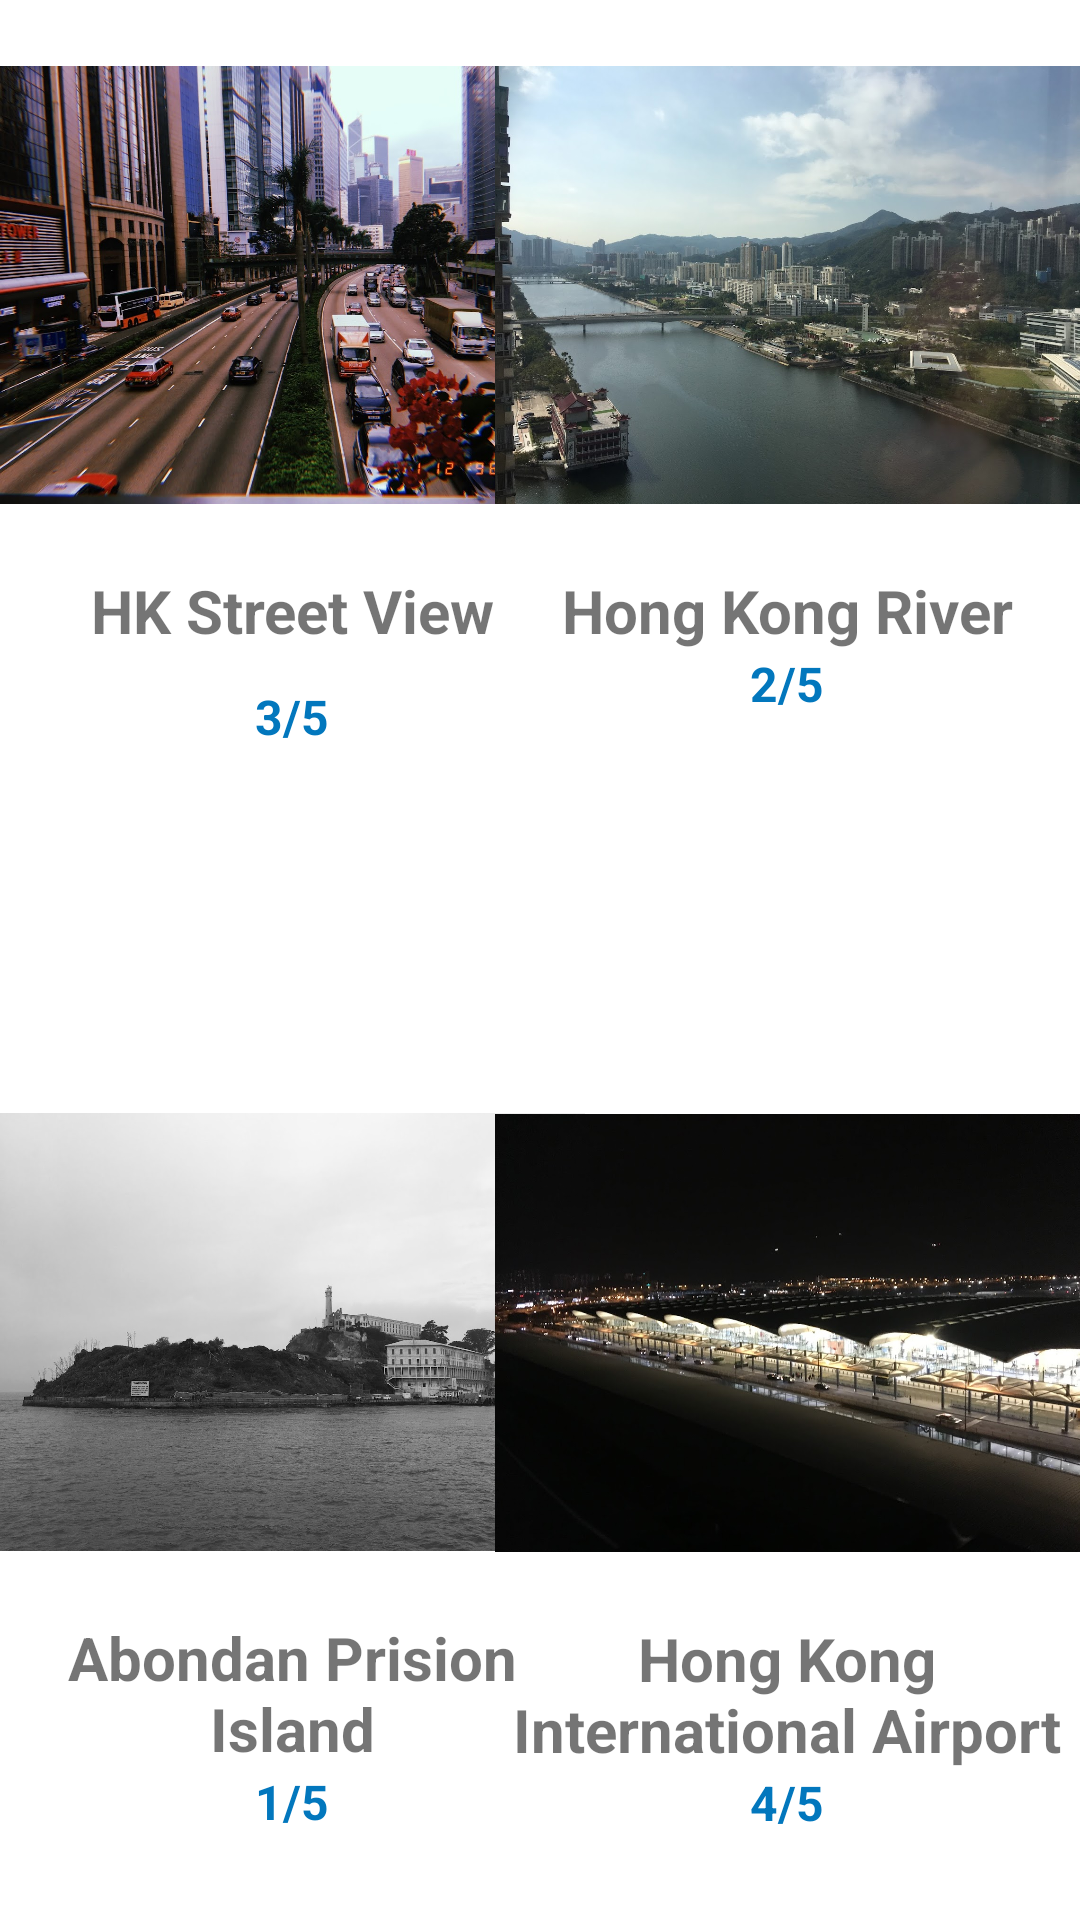

Android layout source for this screen:
<!-- AndroidManifest.xml: application theme Theme.Core2ExtensionV2 -->
<!-- res/layout/activity_main.xml -->
<?xml version="1.0" encoding="utf-8"?>
<androidx.constraintlayout.widget.ConstraintLayout xmlns:android="http://schemas.android.com/apk/res/android"
    xmlns:app="http://schemas.android.com/apk/res-auto"
    xmlns:tools="http://schemas.android.com/tools"
    android:layout_width="match_parent"
    android:layout_height="match_parent"
    tools:context=".MainActivity">

    <ImageView
        android:id="@+id/carview"
        android:layout_width="195dp"
        android:layout_height="190dp"
        app:layout_constraintTop_toTopOf="parent"
        app:srcCompat="@drawable/img_2"
        tools:layout_editor_absoluteX="1dp" />

    <TextView
        android:id="@+id/rating1"
        android:layout_width="195dp"
        android:layout_height="20dp"
        android:layout_weight="0"
        android:text="3/5"
        style="@style/Date"
        android:textAlignment="center"
        android:textSize="16sp"
        app:layout_constraintStart_toStartOf="parent"
        app:layout_constraintTop_toBottomOf="@+id/itemname1" />

    <TextView
        style="@style/boldname"
        android:id="@+id/itemname1"
        android:layout_width="195dp"
        android:layout_height="38dp"
        android:layout_weight="0"
        android:text="HK Street View"
        android:textAlignment="center"
        android:textSize="20sp"
        app:layout_constraintStart_toStartOf="parent"
        app:layout_constraintTop_toBottomOf="@+id/carview" />

    <ImageView
        android:id="@+id/RiverView"
        android:layout_width="195dp"
        android:layout_height="190dp"
        app:layout_constraintEnd_toEndOf="parent"
        app:srcCompat="@drawable/img_3" />

    <TextView
        style="@style/boldname"
        android:id="@+id/itemname2"
        android:layout_width="195dp"
        android:layout_height="wrap_content"
        android:layout_weight="0"
        android:text="Hong Kong River"
        android:textAlignment="center"
        android:textSize="20sp"
        app:layout_constraintEnd_toEndOf="parent"
        app:layout_constraintTop_toBottomOf="@+id/RiverView" />

    <TextView
        android:id="@+id/rating2"
        android:layout_width="195dp"
        android:layout_height="20dp"
        android:layout_weight="0"
        style="@style/Date"
        android:text="2/5"
        android:textAlignment="center"
        android:textSize="16sp"
        app:layout_constraintEnd_toEndOf="parent"
        app:layout_constraintTop_toBottomOf="@+id/itemname2" />

    <ImageView
        android:id="@+id/PrisionIsland"
        android:layout_width="195dp"
        android:layout_height="190dp"
        app:layout_constraintBottom_toBottomOf="parent"
        app:layout_constraintStart_toStartOf="parent"
        app:layout_constraintTop_toBottomOf="@+id/rating1"
        app:srcCompat="@drawable/img_4" />

    <TextView
        style="@style/boldname"
        android:id="@+id/itemname3"
        android:layout_width="195dp"
        android:layout_height="wrap_content"
        android:layout_weight="0"
        android:text="Abondan Prision Island"
        android:textAlignment="center"
        android:textSize="20sp"
        app:layout_constraintStart_toStartOf="parent"
        app:layout_constraintTop_toBottomOf="@+id/PrisionIsland" />

    <TextView
        android:id="@+id/rating3"
        android:layout_width="195dp"
        style="@style/Date"
        android:layout_height="35dp"
        android:layout_weight="0"
        android:text="1/5"
        android:textAlignment="center"
        android:textSize="16sp"
        app:layout_constraintStart_toStartOf="parent"
        app:layout_constraintTop_toBottomOf="@+id/itemname3" />

    <ImageView
        android:id="@+id/HKAirport"
        android:layout_width="195dp"
        android:layout_height="190dp"
        app:layout_constraintBottom_toBottomOf="parent"
        app:layout_constraintEnd_toEndOf="parent"
        app:layout_constraintTop_toBottomOf="@+id/rating1"
        app:layout_constraintVertical_bias="0.501"
        app:srcCompat="@drawable/img_5" />

    <TextView
        style="@style/boldname"
        android:id="@+id/itemname4"
        android:layout_width="195dp"
        android:layout_height="wrap_content"
        android:layout_weight="0"
        android:text="Hong Kong International Airport"
        android:textAlignment="center"
        android:textSize="20sp"
        app:layout_constraintEnd_toEndOf="parent"
        app:layout_constraintTop_toBottomOf="@+id/HKAirport" />

    <TextView
        android:id="@+id/rating4"
        android:layout_width="195dp"
        android:layout_height="20dp"
        style="@style/Date"
        android:layout_weight="0"
        android:text="4/5"
        android:textAlignment="center"
        android:textSize="16sp"
        app:layout_constraintEnd_toEndOf="parent"
        app:layout_constraintTop_toBottomOf="@+id/itemname4" />

</androidx.constraintlayout.widget.ConstraintLayout>
<!-- resources referenced by this layout -->
<resources>
  <!-- drawable img_2: jpg bitmap (drawable-v24, 294605 bytes) -->
  <!-- drawable img_3: jpg bitmap (drawable-v24, 207795 bytes) -->
  <!-- drawable img_4: jpg bitmap (drawable-v24, 184968 bytes) -->
  <!-- drawable img_5: jpg bitmap (drawable-v24, 134092 bytes) -->
  <style name="Date">
          <item name="android:textSize">15sp</item>
          <item name="android:textColor">#0277bd</item>
          <item name="android:textStyle">bold</item>
      </style>
  <style name="boldname">
          <item name="android:textStyle">bold</item>
      </style>
  <style name="Theme.Core2ExtensionV2" parent="Theme.MaterialComponents.DayNight.DarkActionBar">
          
          <item name="colorPrimary">@color/primaryColor</item>
          <item name="colorPrimaryVariant">@color/primaryLightColor</item>
          <item name="colorOnPrimary">@color/primaryTextColor</item>
          
          <item name="colorSecondary">@color/secondaryColor</item>
          <item name="colorSecondaryVariant">@color/secondaryLightColor</item>
          <item name="colorOnSecondary">@color/secondaryTextColor</item>
          
          <item name="android:statusBarColor" tools:targetApi="l">?attr/colorPrimaryVariant</item>
          
      </style>
  <color name="primaryColor">#64ffda</color>
  <color name="primaryLightColor">#9effff</color>
  <color name="primaryTextColor">#d50000</color>
  <color name="secondaryColor">#ff9100</color>
  <color name="secondaryLightColor">#ffc246</color>
  <color name="secondaryTextColor">#ffea00</color>
</resources>
